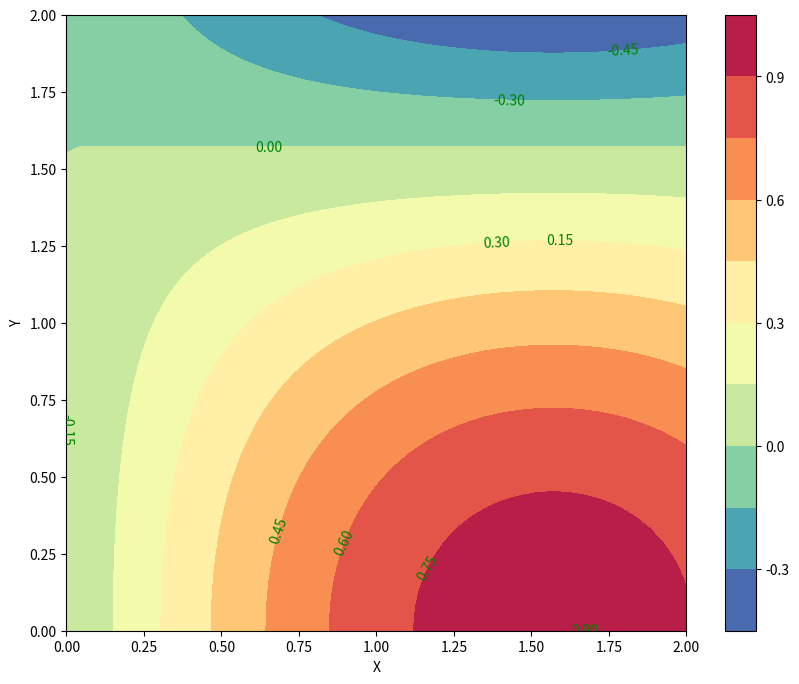

This chart was generated by the following Python code:
#PYTHON contour plot

#IMPORT libraries
import matplotlib.pyplot as plt     #Matplotlib, pyplot and pylab are used for plotting graphs in Python
import numpy as np                  #Numpy is used for scientific computing in Python   

x = np.linspace(0, 2, 50)           # Return evenly spaced numbers over a specified interval (start, end(length), increments)
y = np.linspace(0, 2, 50)           # Return evenly spaced numbers over a specified interval (start, end(width), increments))
X, Y = np.meshgrid(x, y)            # Return coordinate matrices from coordinate vectors, X and Y are 2D arrays                       
Z = np.cos(Y) * np.sin(X)     # Z is the input formula. In this sample, sin(x) * cos(y) is used. Change to desired(deflection, Mx, My, etc.)


plt.figure(figsize=(10,8))          # Set the size of the figure
contourplt=plt.contourf(X, Y, Z, 10, cmap='Spectral_r')     #contourf is used for filled contour plots. 
                                                            # 10 is the number of contour lines. cmap is the color map. Spectral_r is the color map used in this sample. Change to desired color map.            
plt.clabel(contourplt,colors='g',inline=True, fontsize=10)  #configure contour plots. colors, inline, fontsize are optional

#legends and axis labels
plt.colorbar()                                               
plt.xlabel('X')
plt.ylabel('Y')